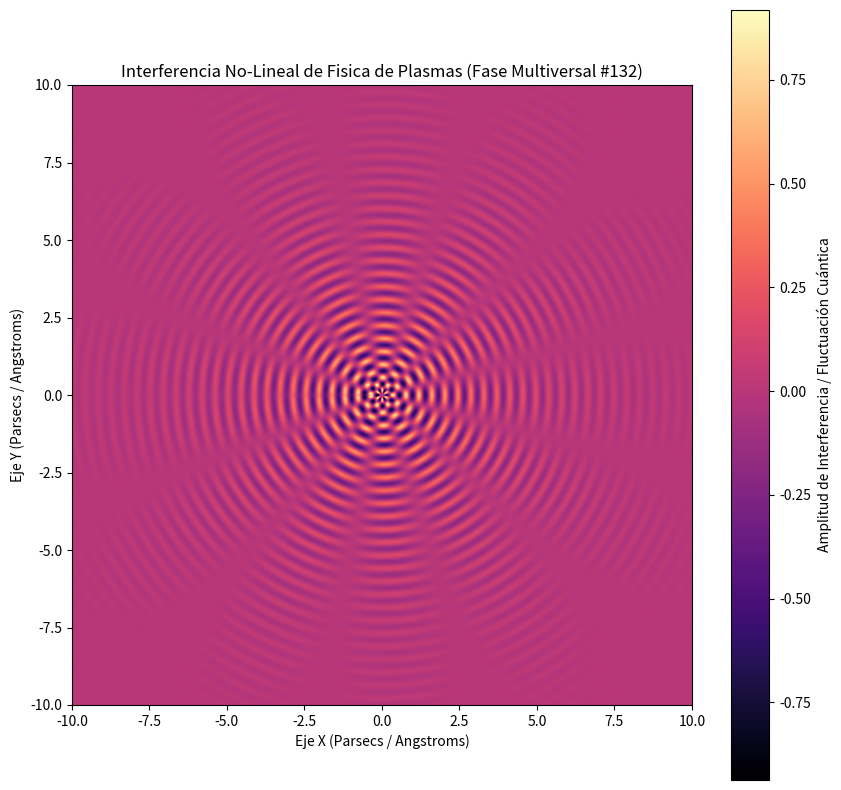

Reproduce this figure in Python.
%matplotlib inline
# Simulación Multiversal: Fisica de Plasmas - Variante 132
import numpy as np
import matplotlib.pyplot as plt

# Parámetros Físicos No-Lineales
omega_1 = 14.969
omega_2 = 6.214
lambda_decay = 0.36
phase_shift = 2.506

x = np.linspace(-10, 10, 800)
y = np.linspace(-10, 10, 800)
X, Y = np.meshgrid(x, y)

# Dinámica de Fluidos / Campos Tensor-Escalares (Fase Multiversal)
R = np.sqrt(X**2 + Y**2) + 1e-5
Z = (np.sin(omega_1 * R + phase_shift) * np.cos(omega_2 * np.arctan2(Y, X))) * np.exp(-lambda_decay * R)

plt.figure(figsize=(10, 10))
plt.imshow(Z, cmap='magma', extent=[-10, 10, -10, 10], origin='lower')
plt.colorbar(label='Amplitud de Interferencia / Fluctuación Cuántica')
plt.title(r'Interferencia No-Lineal de Fisica de Plasmas (Fase Multiversal #132)')
plt.xlabel('Eje X (Parsecs / Angstroms)')
plt.ylabel('Eje Y (Parsecs / Angstroms)')
plt.show()
